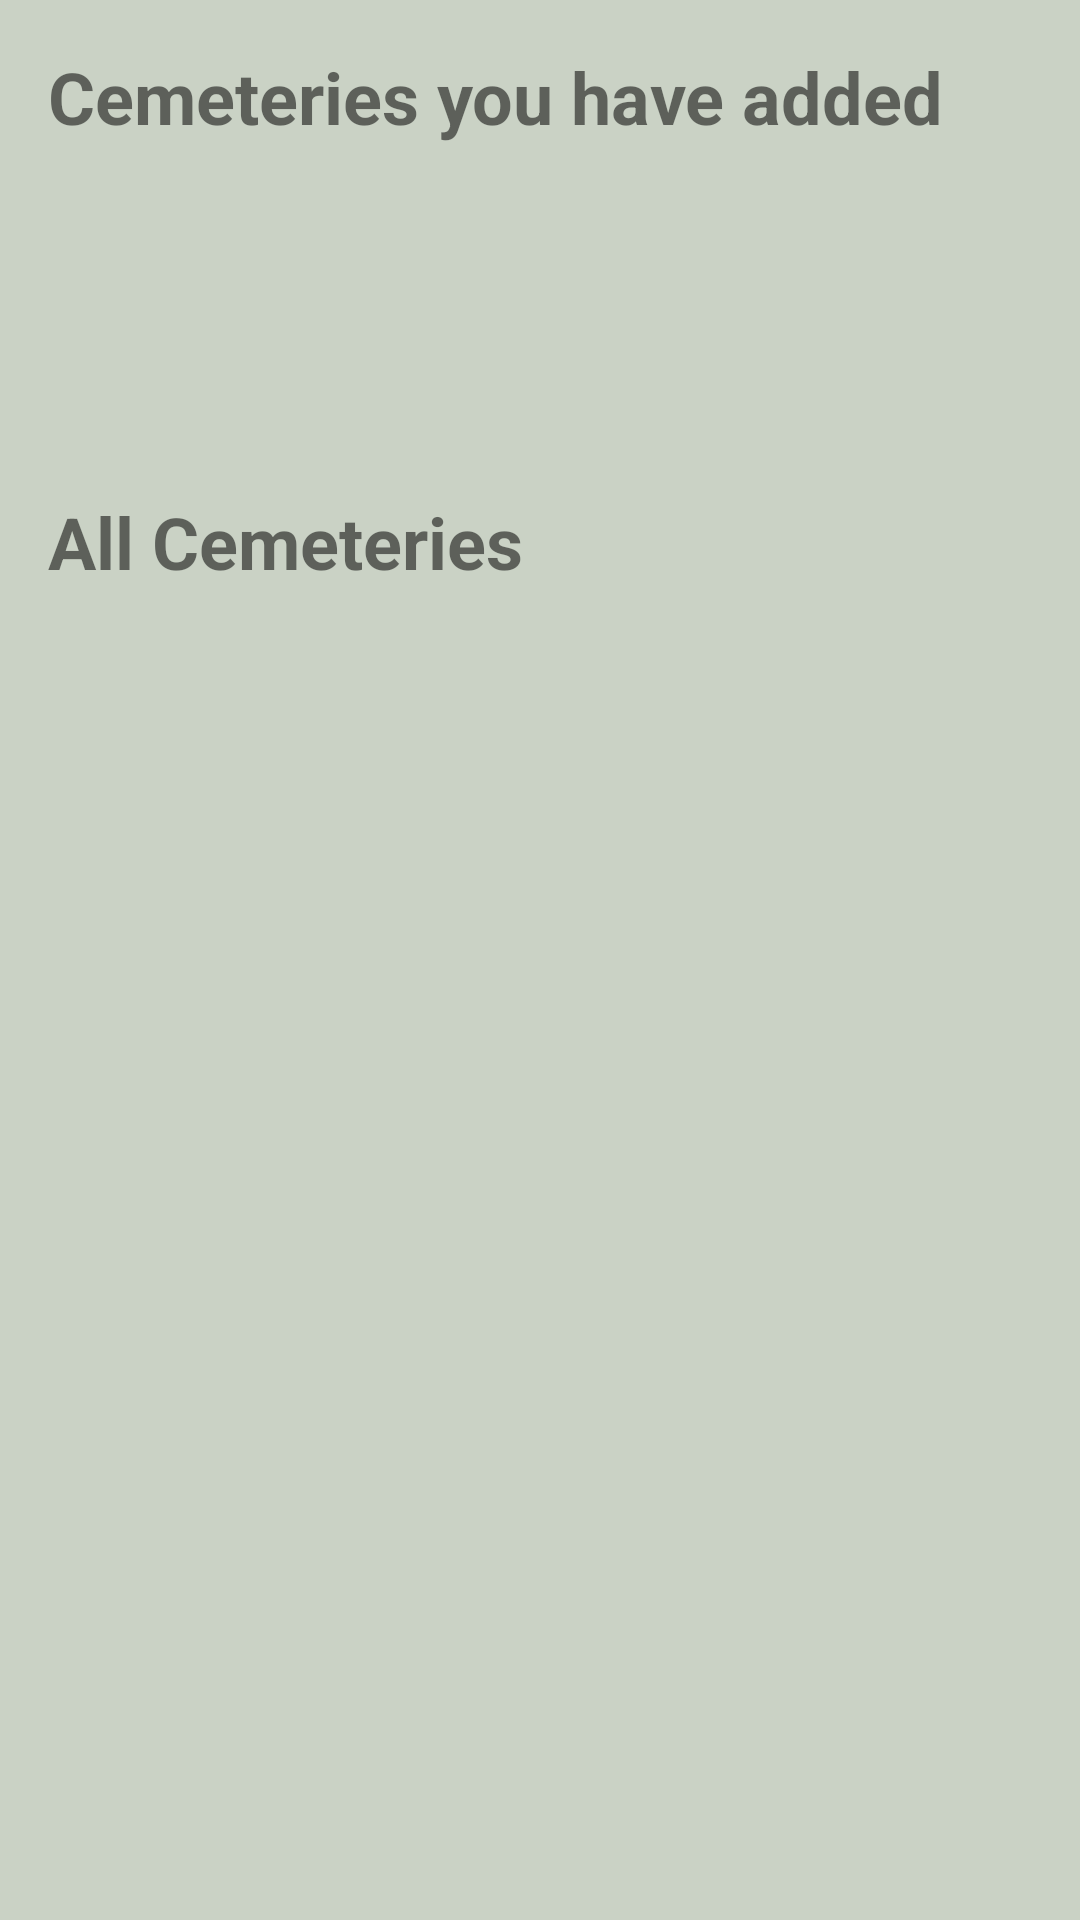

Reconstruct the res/layout file that produces this screen, plus the resources it refers to.
<!-- AndroidManifest.xml: application theme Theme.CemeteryTracker -->
<!-- res/layout/fragment_home.xml -->
<?xml version="1.0" encoding="utf-8"?>
<layout xmlns:android="http://schemas.android.com/apk/res/android"
    xmlns:app="http://schemas.android.com/apk/res-auto"
    xmlns:tools="http://schemas.android.com/tools"
    tools:context=".ui.home.HomeFragment">

    <androidx.core.widget.NestedScrollView
        android:background="@color/grey"
        android:layout_width="match_parent"
        android:layout_height="match_parent"
        android:layout_marginTop="50dp"
        android:fillViewport="true">


        <LinearLayout
            android:layout_width="match_parent"
            android:layout_height="wrap_content"
            android:orientation="vertical">


            <TextView
                android:id="@+id/tvUserCemsTitle"
                android:layout_width="wrap_content"
                android:layout_height="wrap_content"
                android:layout_marginTop="16dp"
                android:text="@string/cemeteries_you_have_added"
                android:layout_marginStart="16dp"
                android:textSize="24sp"
                android:textStyle="bold"
                tools:text="Cemeteries you have added" />

            <androidx.recyclerview.widget.RecyclerView
                android:id="@+id/rvUsersAddedCems"
                android:layout_width="match_parent"
                android:layout_height="100dp"
                android:layout_margin="8dp"
                android:layout_marginBottom="32dp"
                android:orientation="horizontal"
                app:layoutManager="androidx.recyclerview.widget.LinearLayoutManager" />

            <TextView
                android:id="@+id/tvAllCemsTitle"
                android:layout_width="wrap_content"
                android:layout_height="wrap_content"
                android:layout_marginStart="16dp"
                android:text="@string/all_cemeteries"
                android:textSize="24sp"
                android:textStyle="bold"
                tools:text="All Cemeteries" />

            <androidx.recyclerview.widget.RecyclerView
                android:id="@+id/rvAllCems"
                android:layout_width="match_parent"
                android:layout_height="0dp"
                android:layout_marginLeft="8dp"
                android:layout_marginTop="8dp"
                android:layout_marginRight="8dp"
                android:layout_weight="1" />

        </LinearLayout>

    </androidx.core.widget.NestedScrollView>


</layout>
<!-- resources referenced by this layout -->
<resources>
  <color name="grey">#cad2c5</color>
  <string name="all_cemeteries">All Cemeteries</string>
  <string name="cemeteries_you_have_added">Cemeteries you have added</string>
  <style name="Theme.CemeteryTracker" parent="Theme.MaterialComponents.DayNight.NoActionBar">
          
          <item name="colorPrimary">@color/green</item>
          <item name="colorPrimaryVariant">@color/dark_green</item>
          <item name="colorOnPrimary">@color/grey</item>
          
          <item name="colorSecondary">@color/teal_200</item>
          <item name="colorSecondaryVariant">@color/teal_700</item>
          <item name="colorOnSecondary">@color/black</item>
          
          <item name="android:statusBarColor" tools:targetApi="l">?attr/colorPrimaryVariant</item>
          
      </style>
  <color name="green">#84a98c</color>
  <color name="dark_green">#52796f</color>
  <color name="teal_200">#FF03DAC5</color>
  <color name="teal_700">#FF018786</color>
  <color name="black">#FF000000</color>
</resources>
